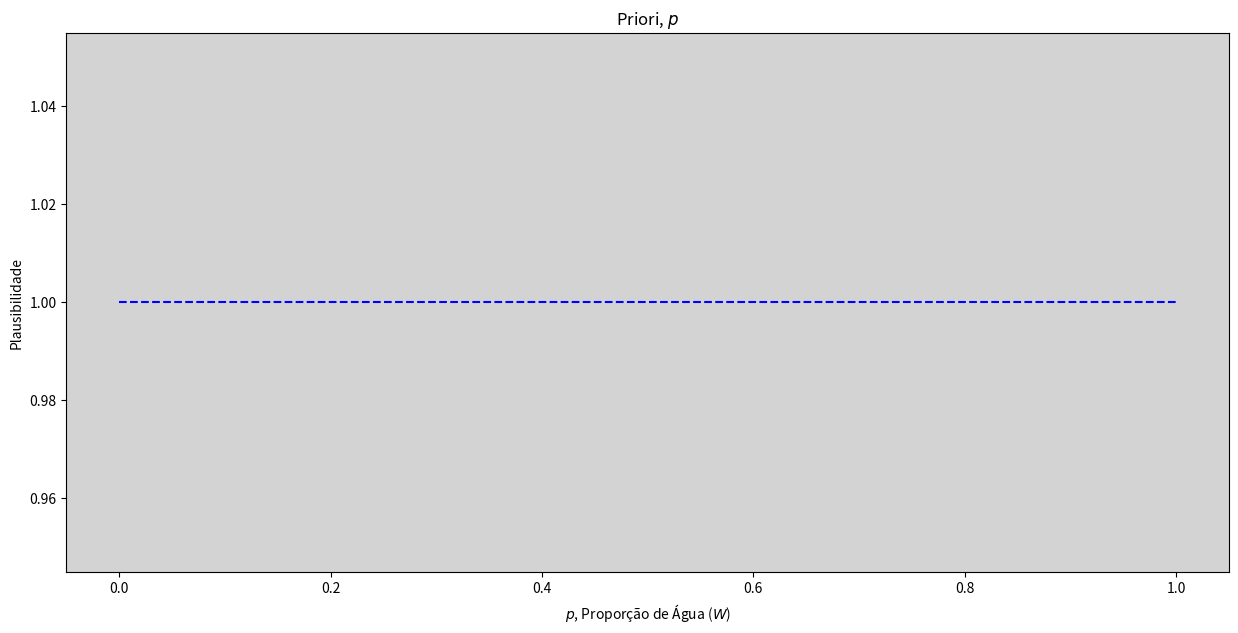
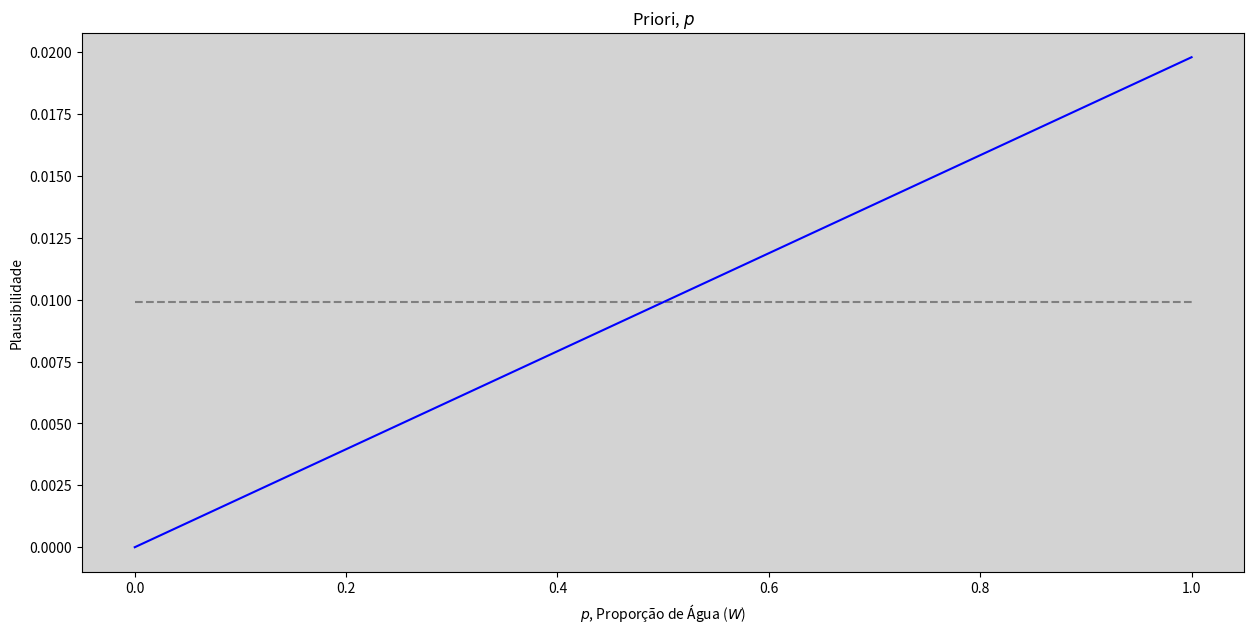
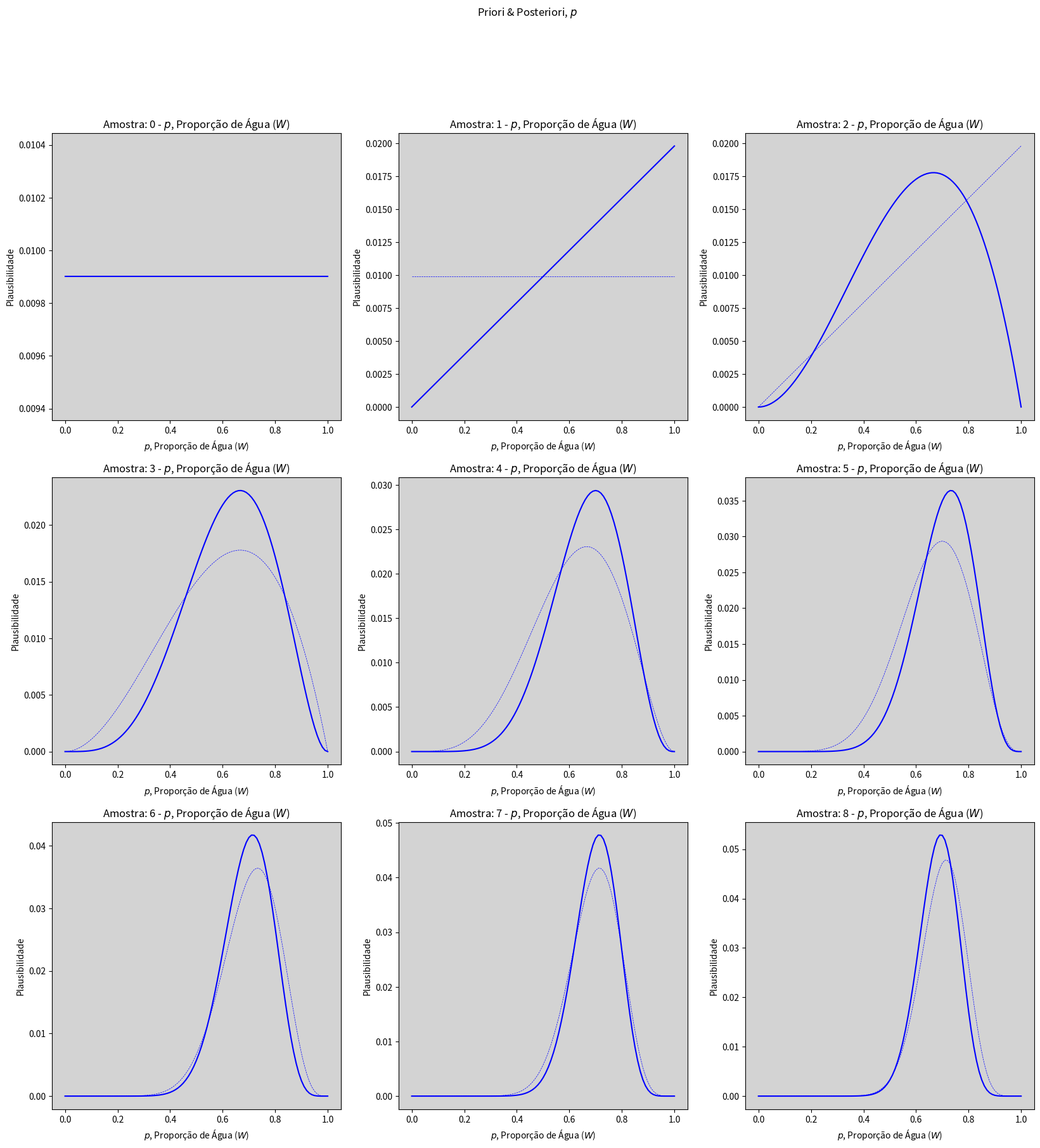
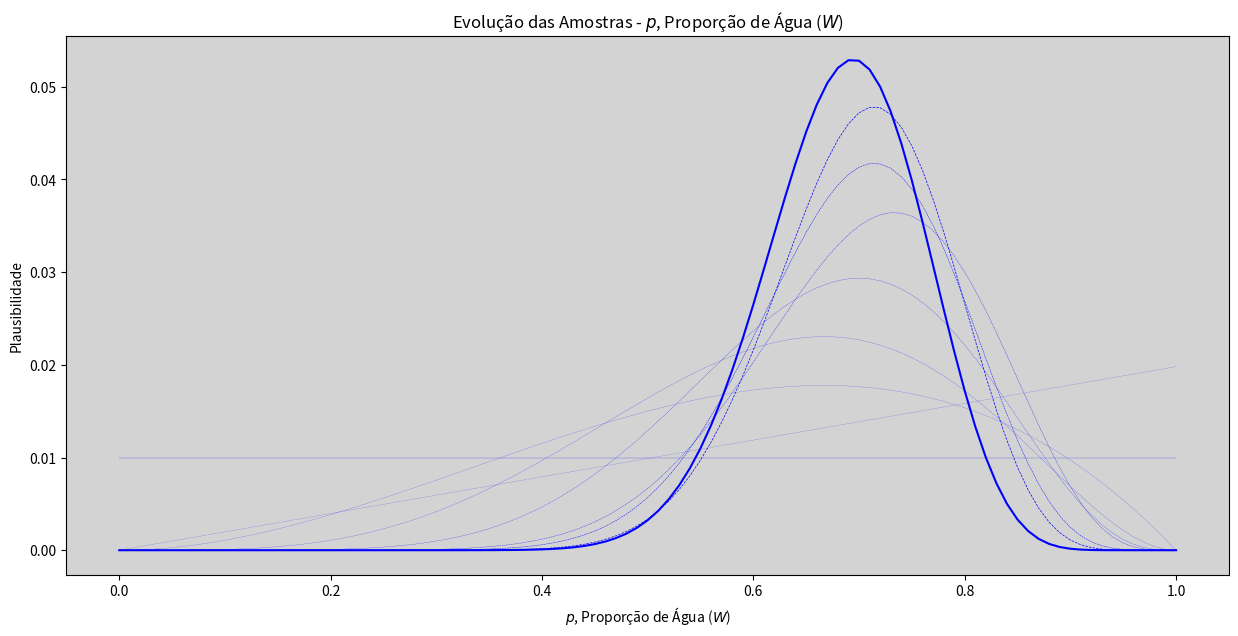
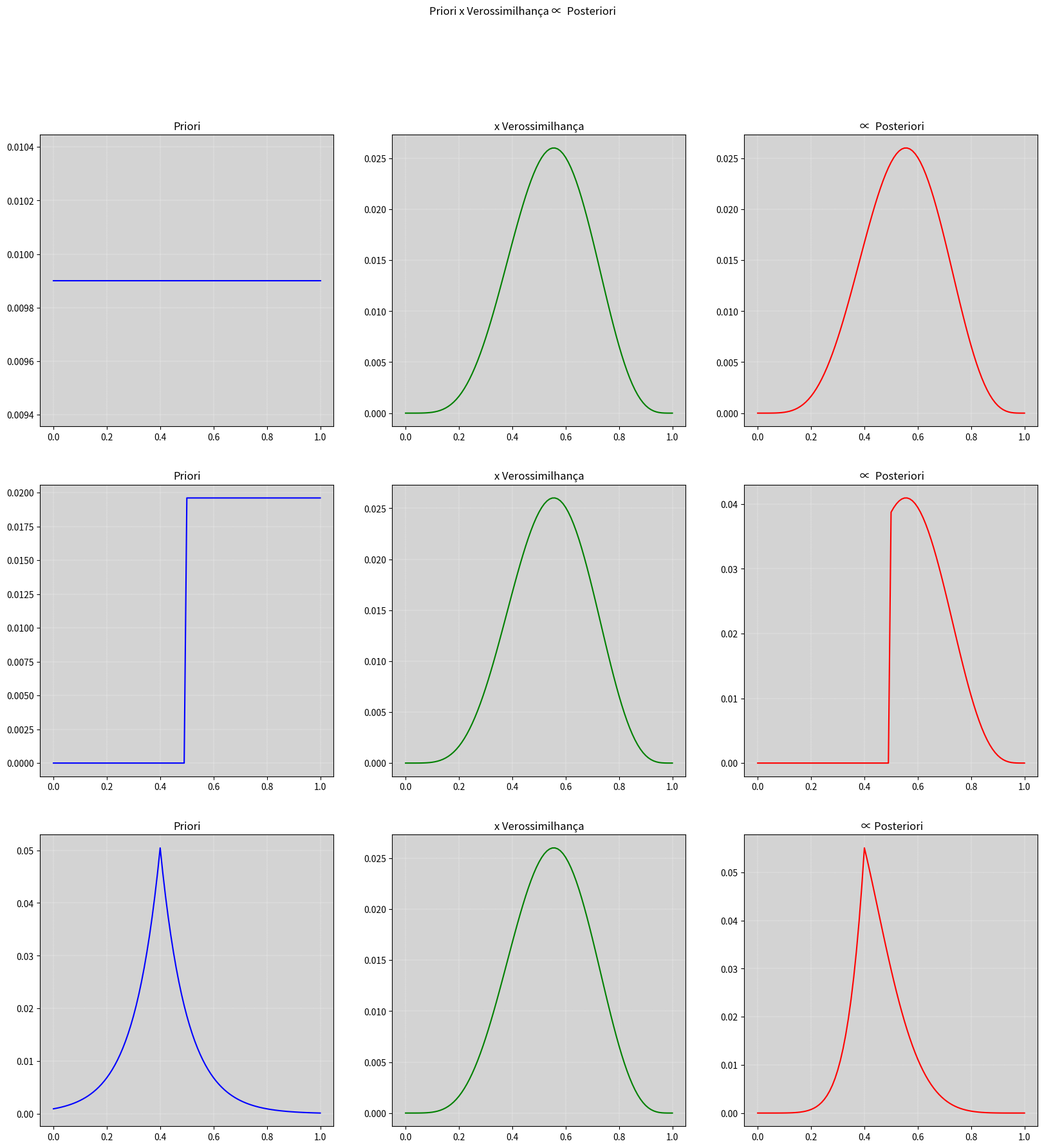
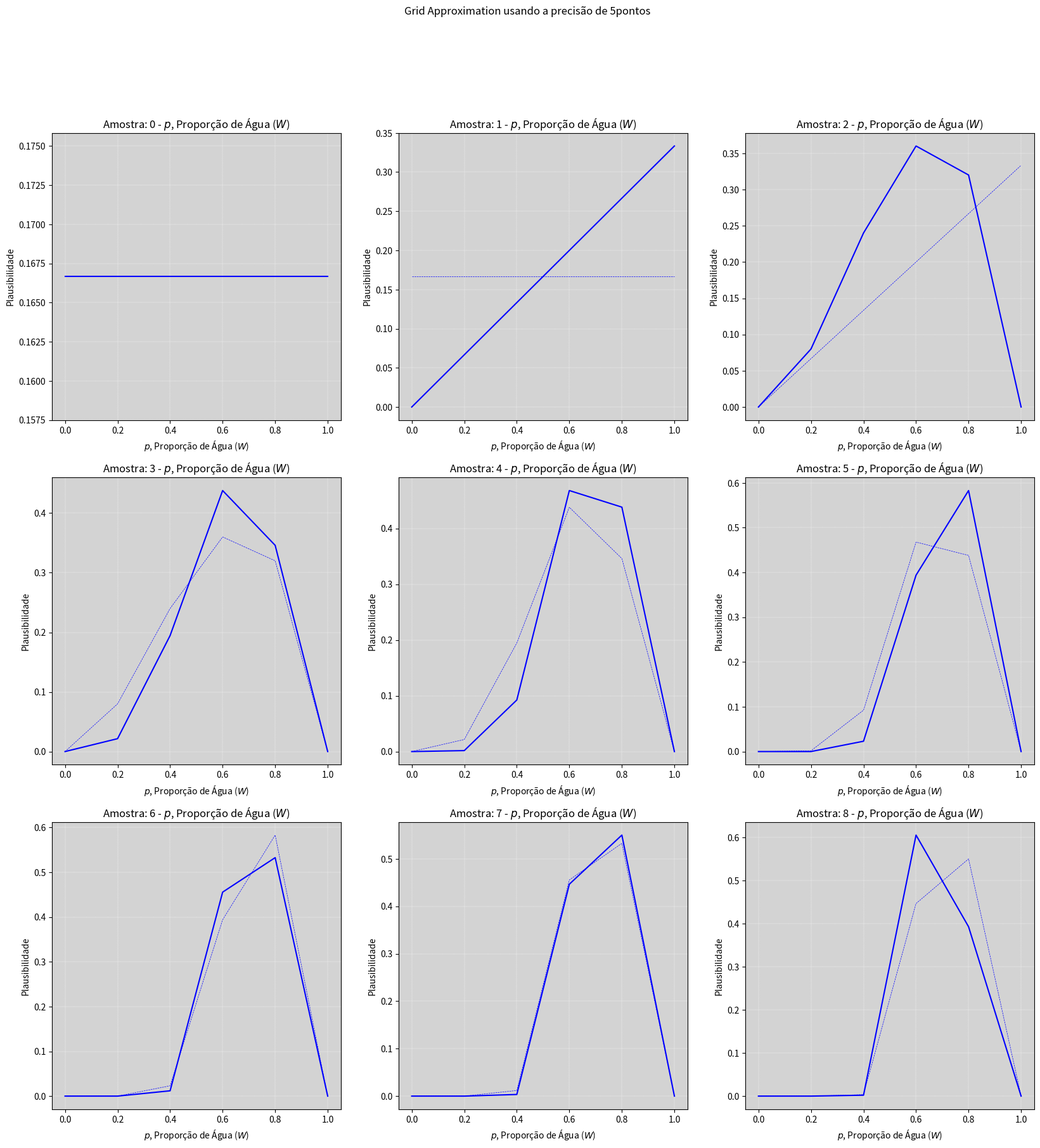
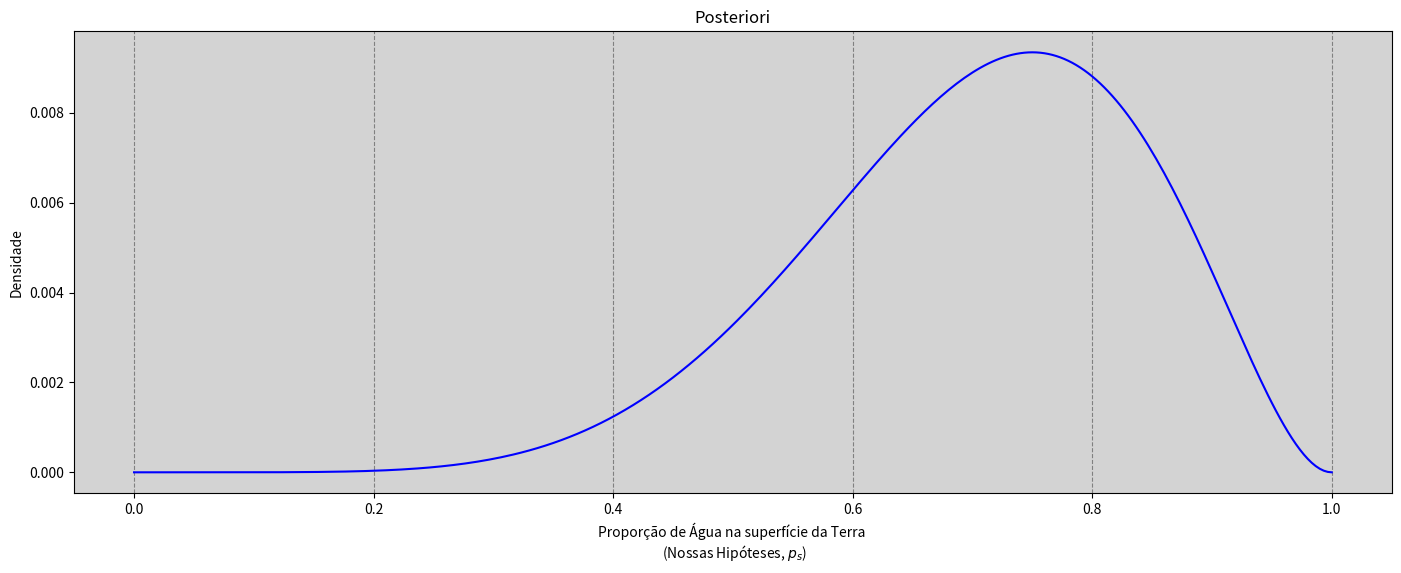
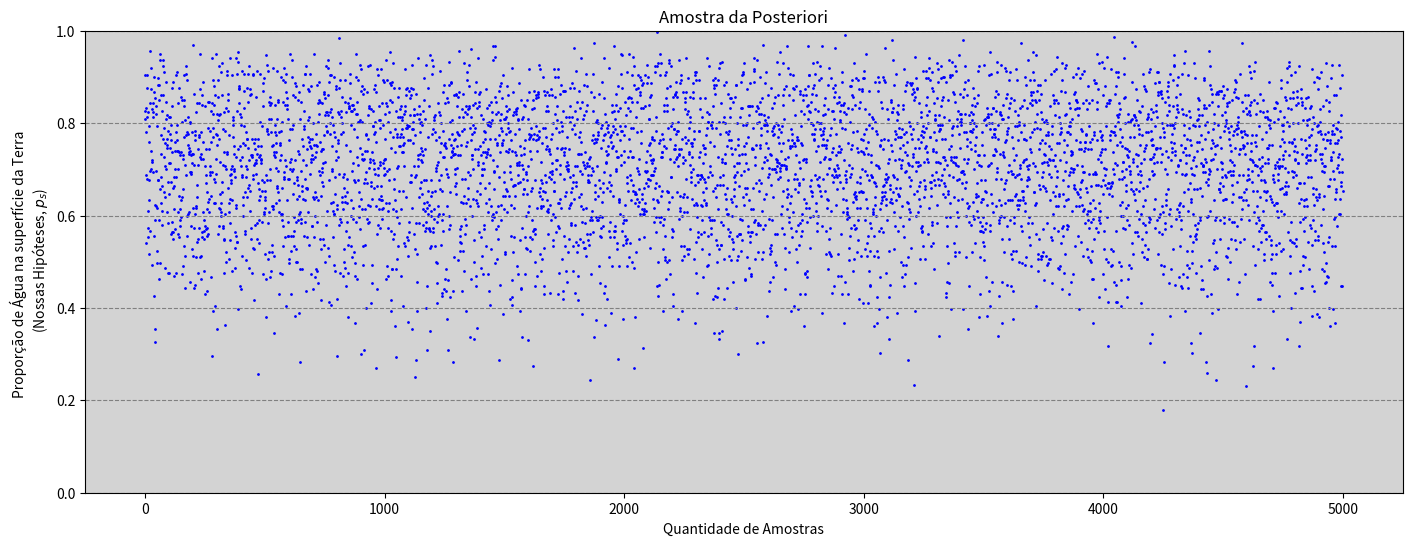
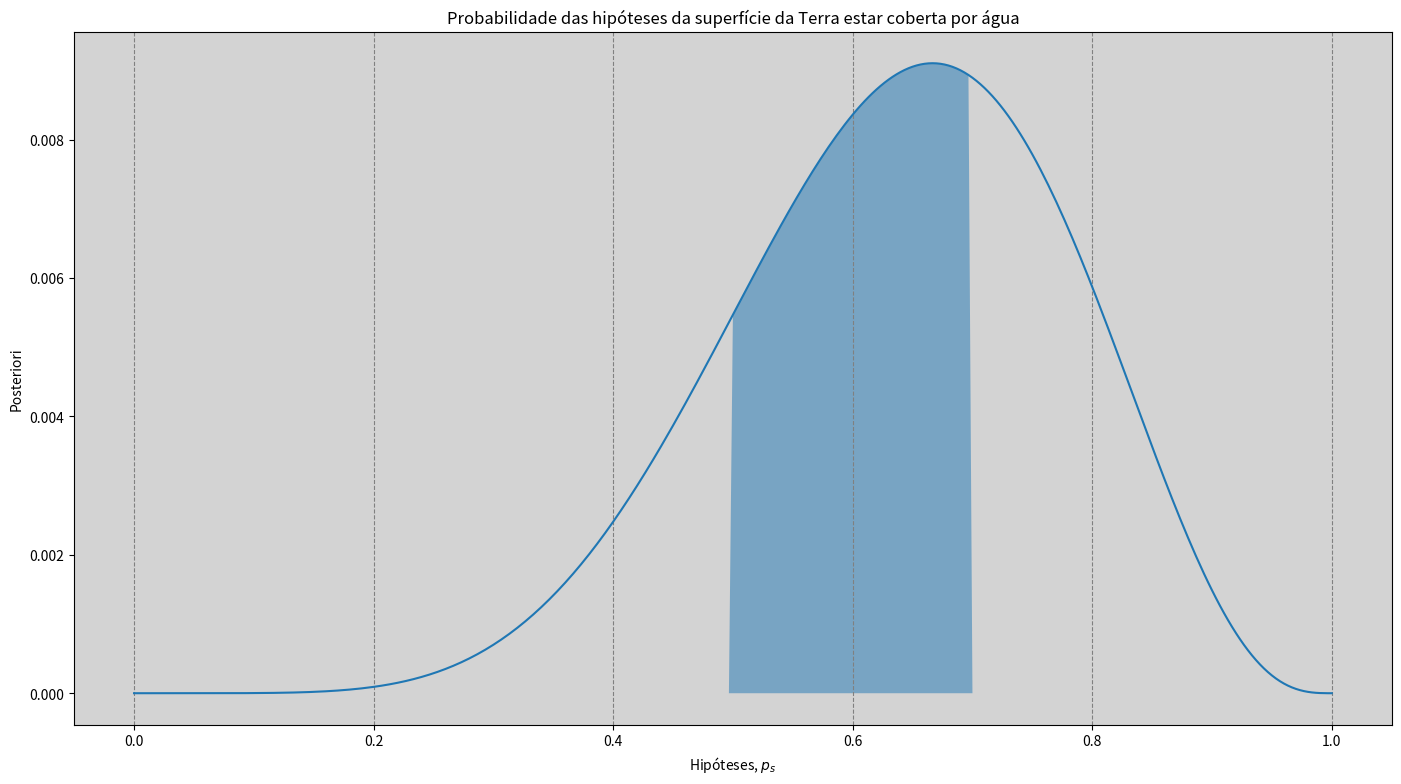
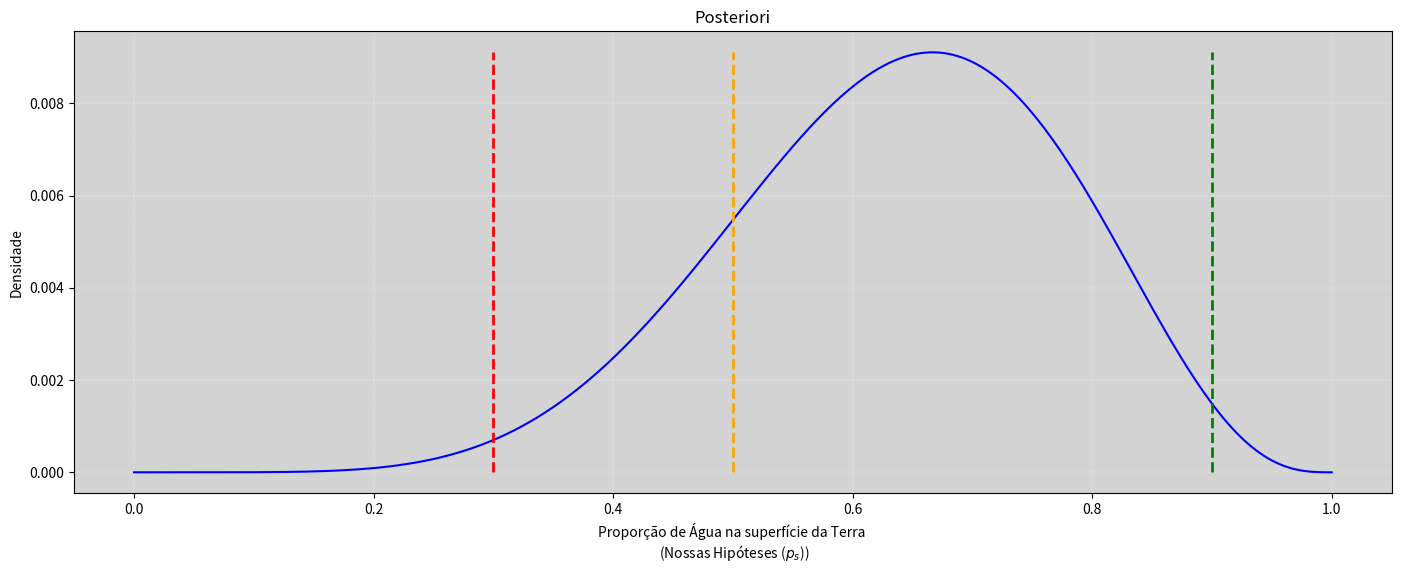
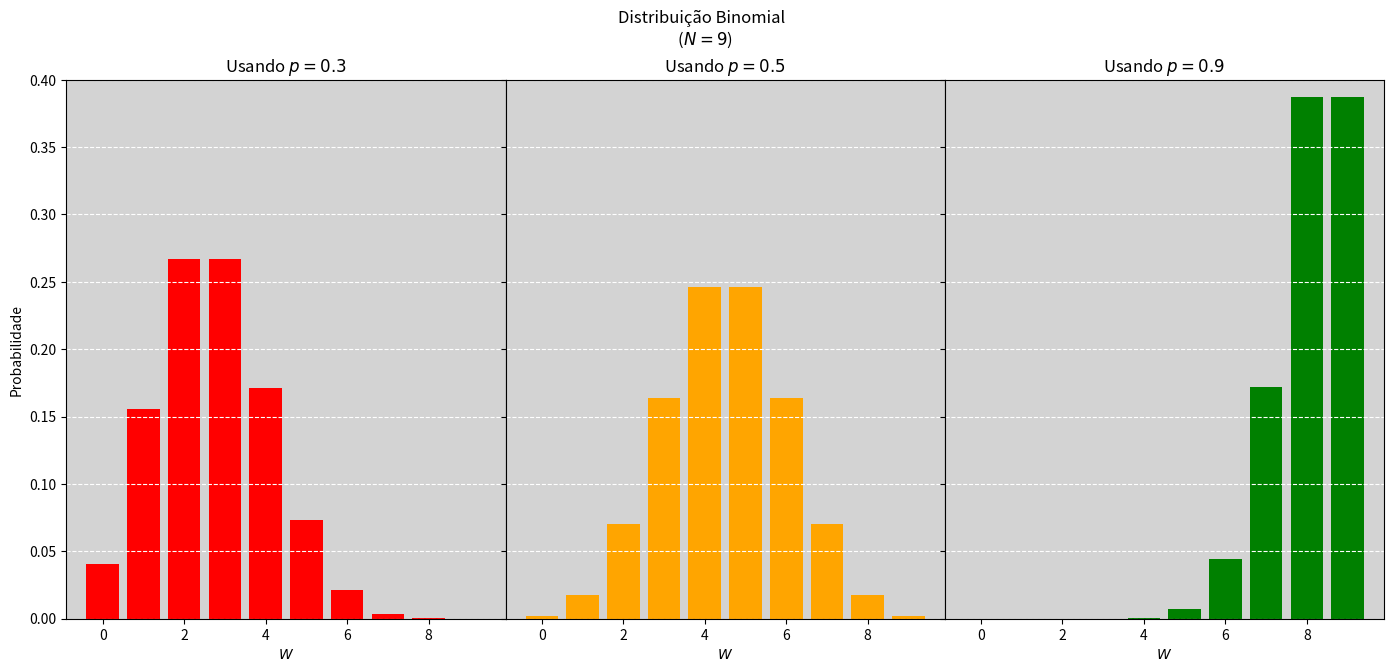
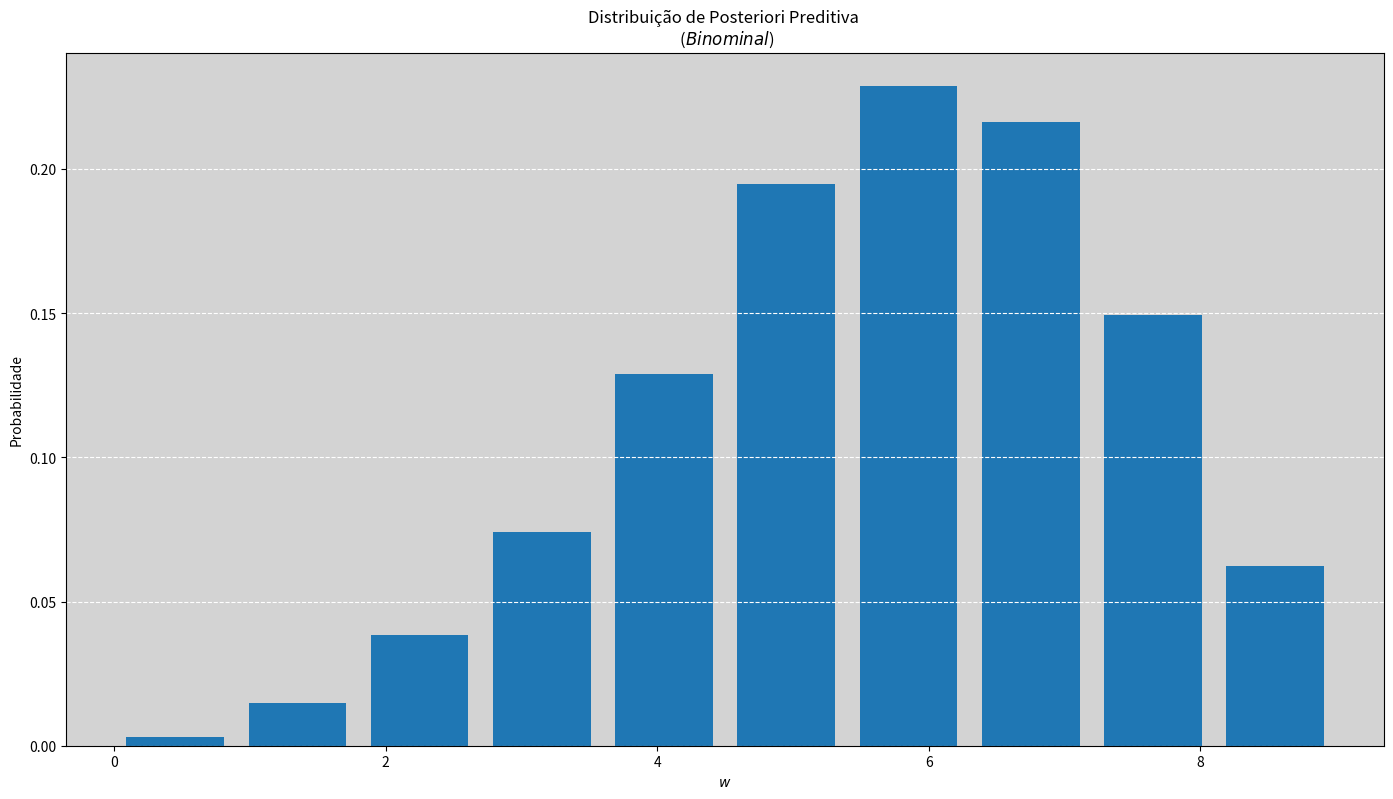

Source code (Python) for these figures, in order:
#!/usr/bin/env python
# coding: utf-8

# # 2 - Engenharia de Golems

# Para esse capítulo teremos dois objetivos:
#     
# `1. Construir a intuição de como a atualização funciona, ou seja, como os Golems aprendem com a experiência.`
#     
# `2. Dar uma intuição sobre como construir esses modelos.`

# Como iremos usar a probabilidade para fazer um típico modelo estatístico?
# 
# 1. **Design o modelo**: Usando uma base científica e procurando de onde os dados nascem.
# 
# 
# 2. **Condicionar aos dados**: Atualização dos modelos com os dados. Na atualização bayesiana temos apenas um modo de fazer isso, pois há apenas um tipo de estimador bayesiano.
# 
# 
# 3. **Avaliar como está o modelo**: Temos que ser críticos com os nosso modelo quando por causa da distinção entre o pequeno mundo de Colombo e o *Mundo Real*.

# Exemplo: Mostar como é feito o processo de criação dos dados. 
# 
# No curso foi lançado o Globo Terrestre para os alunos, e com a mão direita que cada aluno pegou o globo , deveria observar se o seu indicador estava sobre algum dos oceanos ($W$) ou sobre a terra ($L$)?

# Suponha que a partir dos lançamentos, nós obtemos a sequência:
# 
# $$ [W, L, W, W, W, L, W, L, W] $$
# 
# O que iremos fazer aqui é estimar `a proporção da superfície da Terra que contém água`.

# <img src="./images/earth.jpg" width=1000>

# ---

# *Para pensar: qual é o número de vezes que precisamos jogar o globo, para obter uma certa precisão da estimativa da proporção de água na superfície do planeta?*

# ---

# In[1]:


import numpy as np
import matplotlib.pyplot as plt
from scipy import stats


# In[2]:


# Alterando a cor de fundo, para ficar mais elegante.
plt.rcParams['axes.facecolor'] = 'lightgray' 


# In[3]:


# Design do Modelo

amostras = ['W', 'L', 'W', 'W', 'W', 'L', 'W', 'L']

amostras = [1 if amostra == 'W' else 0 for amostra in amostras]  # Transformando os dados em números.


# Quando o globo foi lançado, a probabilidade do dedo indicador "cair na água", em qualquer um dos lançamentos, deveria ser proporcional a proporção de água que tem a superfície do planeta. Isso é como jogar uma moeda para sortear cara ou coroa. O ambiente é deterministico, porém caótico para nós. Assim, pequenas diferenças nas condições iniciais, geram resultados essencialmentes aleatórios.
# 
# Para nós, na escala do ambiente em que vivemos, o ambiente é deterministico, mas é um sistema caótico e, portanto, aleatório, pois somos seres que não conseguimos compreender o sistema e por isso somos ignorantes. Por isso que o lançamento de moedas, para nós, é um bom sistema de aleatorização, pois não podemos medir a velocidade inicial e a posição do giro bem o suficiente para prever como vai cair, essa é a única razão! 

# Então dizemos que há um número aleatório que gerado, mas que a proporção dele deve ter uma probabilidade $p$ de ser água. 

# Onde $p$ é a proporção de água que contém na superfície da Terra. Por isso não importa a ordem dos lançamento, já que a probabilidade se mantém a mesma durante todo os processo.
# 
# Essa é uma suposição e precisamos demostrar isso e sermos críticos com relação a isso. Em capítulos futuros iremos demostrar como fazer um cálculo para inspecionar essa suposição.
# 
# Esse é um dos exemplos mais simples que podemos iniciar nossa apresentação de como construir um modelo bayesiano. 

# Em comparação com o exemplo anterior da bolsa que contém quarto bolinhas coloridas, agora, esse exemplo pode ser imaginado também como uma bolsa (ou seja, o *planeta* é uma bolsa) e que contém uma quantidade `infinitas bolinhas` (todo o par de *latitude* e *longitute* é representando como uma bolinha dentro da bolsa). E, assim como na bolsa, o planeta tem dois tipos de bolinhas coloridas: bolas $Azuis$ e bolas $Brancas$, ou melhor, `Água (W)` e `Terra (L)`, 

# ## Codicionando o modelo aos dados
# 
# - A atualizaçao bayesiana define o processo de aprendizagem ótima no *pequeno mundo*, convertendo assim a priori em posteriori.
# 
# - Dar ao Golem uma informação sobre o estado, antes dos dados: Aqui, uma crença inicial em cada possível valor de $p$ entre $0$ e $1$.
# 
# - Condicionar os dados para atualizarmos o estado da informação: Uma nova confiança em cada valor de $p$, condicionado nos dados.
# 
# Basicamente iremos atualizar a informação cortando todas as possibilidades que são impossíveis acontecer dado os dados e, depois, contar todas as outras possibilidades.

# Assim como no exemplo da bolsa com as bolinhas, temos que colocar nossas hipóteses para conseguir avaliar quais delas são as mais plausíveis.
# 
# Para entermos melhor, vamos pensar em alguns hipóteses que são mais razoáveis:
# 
# 
# $$\mbox{Hipótese 1 :   } p = 0.50$$
# 
# 
# $$\mbox{Hipótese 2 :   } p = 0.60$$
# 
# 
# $$\mbox{Hipótese 3 :   } p = 0.70$$
# 
# 
# $$\mbox{Hipótese 4 :   } p = 0.80$$
# 
# 
# $$\mbox{Hipótese 5 :   } p = 0.90$$
# 
# 
# 
# Podemos fazer as contagens na mão para todas as $5$ hipóteses propostas, assim como nós fizemos no exemplo das bolinhas na bolsa. Agora, pare um pouco, e realmente tire um tempo para refletir sobre o que estamos fazendo até agora. 
# 
# 
# 
# *Sério! Não vá adiante sem compreender qual é a semelhança entre os dois exemplos!*
# 

# Uma das perguntas que pode (e deveria ter surgido na sua mente) é:
# 
# - Por que foi escolhido essas cinco hipóteses?
# 
# - Poderiamos ter escolhido $p = 0.65$ ou $p = 0.67$ ou ainda $p = 0.6211$ ?
# 
# Sim, agora que você entendeu o exemplo com as $5$ hipóteses, podemos colocar outras hipóteses? 
# 
# 
# Quais outras podemos colocar?
# 
# $$Todas!$$
# 

# Iremos colocar *todas computacionamente*, todos os números que estão entre $0$ e $1$.
# 
# Segue abaixo um gráfico das nossas crenças iniciais, da proporção de água na superfície da terra, para cada uma das hipóteses.

# In[4]:


# A primeira hipóteses sobre a proporção de água sobre a superfície da Terra.
p_s = np.arange(0, 1 + 0.01, 0.01)  # 0.01 é um ajuste para o vetor de p_s = [0, 1] 

# Construindo uma Priori.
priori = stats.uniform.pdf(p_s, loc=0, scale=1)  # uniforme(0, 1)

# Plotando à priori, isto é, nossa crença inicial sobre a proporção de água na superfície da Terra.

plt.figure(figsize=(15, 7))
plt.plot(p_s, priori, ls='--', color='blue')  # Plot da priori

plt.title("Priori, $p$")
plt.xlabel('$p$, Proporção de Água ($W$)')
plt.ylabel('Plausibilidade')

plt.grid(ls='--', color="lightgray", axis="x")

plt.show()


# Antes de lancarmos o globo para obtermos nossas amostras, iremos inserir no modelo nossa informação *à priori* sobre cada uma das hipóteses ($p$) que discutimos anteriormente.
# 
# *À priori* iremos considerar que todos os valores são igualmentes plausíveis para todos os possíveis valores de $p$. Isto é, a linha tracejada no gráfico acima nos indica, todos os valores entre $0$ e $1$ tem a mesma plausibilidade de ocorrer.  
# 
# *Obs: Podemos imaginar que o nosso modelo servirá para qualquer um dos planetas no Universo, não apenas na Terra.*

# **Condições para esse Golem funcionar**
# 
# - A ordem dos dados é irrelevante, pois o Golem assume que a ordem é irrelevante.
# 
#     - Todos de uma só vez,
#     - Um por vez ou
#     - Em ordem embaralhada, nos darão a mesma posteriori como resultados.
#     
#     
# - Toda a posteriori será a priori para a próxima observação.
# 
# - Cada priori é a posteriori de alguma outra inferencia.
# 
# - O "*efeito*" do tamanho da amostra está automaticamente incorporado na posteriori. 
#     

# 
# ### Criticando o modelo

# Agora temos que sair do *pequeno mundo* e fazer as inferências no *mundo real*. Devemos, com isso, sermos críticos com as características do modelo e dos dados. O *pequeno mundo* não é igual ao mundo real, portanto haverá divergências e devemos estar ciente e atentos para entender e reavaliar o modelo e os dados. Como por exemplo:
# 
# 
# - Temos que observar como é feita a coleta dos dados e se pode existir algum viés nesse processo: como pessoas daltonicas ver cores diferentes no globo; se algum país tem a cor azul; 

# - Inferência bayesiana: Resposta lógica para a questão que estamos modelando:
# 
# 
#  - *O quão plausível é cada proporção de água, dado os dados?* 
#  
#  
# - O Golem deve ser supervisionado:
# 
# 
#     - Golem apresenta mal funcionamento?
# 
#     - As respostas do Golem fazem sentido para o estudo em questão?
# 
#     - A questão que está sendo feita faz sentido?
# 
#     - Checar se mudanças nas suposições do modelo alteram a sensibilidade do modelo? 

# ### Construindo o framework de causalidade

# <img src="./images/casuality_proportional_water.png" alt="causal structure" width=400 />
# 
# [Statistical Rethinking Course](https://youtu.be/XoVtOAN0htU?t=1332)

# Existe uma relação causal na estrutura na qual os dados são coletados, $W$ depende apenas de $N$ e de $p$. Mas o $N$, que siginifica a quantidade de amostras que coletamos, é independente tanto da proporção de água ($p$) quanto do número de amostras de água que foram coletadas.
# 
# Entretanto, temos que $N$ e $W$ são variáveis que observamos, e $p$ a variável não-observada e que será inferida através das outras duas variáveis obsevadas pelo modelo. 
# 
# Com a mesma estrutura podemos, e faremos mais adiante, a inferência sobre a quantidade de vezes que o globo foi lançado ($N$). Esse é chamado **modelo de captura-recaptura**, estudado em ecologia e em epidemiologia.
# 
#  
# 
# <img src="./images/mark_recapture.jpeg" alt="Recapture" width=800>
# 
# ----
# *Mais informações sobre acesse:*
# 
# * [Wikipedia - Captura-Recaptura](https://en.wikipedia.org/wiki/Mark_and_recapture)
# 
# * [Wikipedia - Tratamento Estatístico](https://en.wikipedia.org/wiki/Talk:Mark_and_recapture#Statistical_treatment)

# #### Definição de *W*:
# 
# - É o número relativos (proporcionais) de maneiras na quais podemos ver *W*, dado $N$ e $p$.
# 
# 
# - **Objetivo**: Uma função matemática que atribui um número relativo de maneiras pelas quais veremos o valor específico de *W*, sem que precisarmos de construir todas as infinitas contagens relativas manualmente.
# 
# 
# - **Resposta**: Distribuição de probabilidade.

# Para começar, vamos supor que coletamos 3 amostras:
# 
# $$[W, L, W]$$
# 
# Qual é o número relativo (ou seja, proporcional) de maneiras de vermos essa sequência de amostras, dado algum valor de $p$.
# 
# Não sabemos qual é o valor de $p$, iremos dar qualquer valor de $p$ que esteja entre $0$ e $1$.
# 
# Assim, temos uma chance $p$ de obter o primeiro valor igual a $W$ e $(1-p)$ de obter $L$.
# 
# Multiplicaremos todas as proporções, pois os dados são independentes, pela teoria temos que probabilidades independentes são multiplicadas pela regra do produto.
# 
# E por que multiplicamos? Multiplicamos pois é a maneira rápida de contar todas as possibilidades pela bifurcação que o dados podem fazer. Nada mais é um modo mais rápido de contar todas as possibilidades:
# 
# Por exemplo:
# 
# $$ 5 \times 3 = 5 + 5 + 5 $$
# 
# *TODO: Ver um exemplo melhor para entender como isso se aplica nas probabilidades*
# 
# 
# Assim, teremos: 
# 
# $$ [W, L, W] \rightarrow p \times (1-p) \times p$$
# 
# $$  = p^2 \times (1-p)^1 $$
# 
# Perceber também que nossa amostra poderá vir em duas outras sequências diferentes, e que não mudará o resultado.
# 
# $$ [W, W, L] \rightarrow p \times p \times (1-p) $$
# 
# $$ [L, W, W] \rightarrow (1 - p) \times p \times p $$
# 
# Com isso, precisamos também contar todas as ordens possíveis de colertmos uma amostra com *dois* $W$ e *uma* $L$.
# 
# Então, nesse caso particular, a contagem relativa de maneiras de se obter essa amostra é:
# 
# $$ 3 \times p^2 \times (1-p)^1 $$

# #### Distribuição de W (*Verossimilhanças*)
# 
# E nessa fórmula, se extrapolarmos a para uma sequência de qualquer comprimento ($N$), chegaremos a conhecida `Distribuição Binomial`.
# 
# $$ P\{W | N, p\} = \frac{N!}{W! (N-W)!}  p^W  (1 - p)^{(N - W)} $$
# 
# A contagem dos $W$ é *distribuída binomialmente*, e com probabilidade $p$ iremos sortear um $W$ de um total de $N$ amostras.

# In[5]:


# Python Code - 2.2

# pmf
# Probability Mass Function = Função de massa de probabilidade

stats.binom.pmf(6, n=9, p=0.5)  


# ### Probabilidade *Priori* $p$

# - É o que o nosso golem acredita antes de '*ver* ' os dados.
# 
# 
# - Nessa caso é igual a probabilidade a priori uniforme $0-1$.
# 
# 
# - $P\{W\}$ e $P\{p\}$ define nossa distribuição preditiva *à priori*.

# *Preditiva* está relacionada com a ação de afirmar antecipadamente o que poderá ocorrer num momento futuro. Deduzido ou entendido a partir de informações, dados ou ações anteriores à finalização.*

# In[6]:


# A primeira hipóteses sobre a proporção de água sobre a superfície da Terra.
p_s = np.arange(0, 1 + 0.01, 0.01)  # 0.01 é um ajuste para o vetor de p_s = [0, 1] 

# Construindo uma Priori.
priori = stats.uniform.pdf(p_s, loc=0, scale=1)  # uniforme(0, 1) 

# Amostra.
amostras = ['W', 'L', 'W', 'W', 'W', 'L', 'W', 'L']

# Transformando nossa amostra em valores numericos.
amostras_num = [1 if amostra == 'W' else 0 for amostra in amostras] 

# Calculando a verosimilhança para todas nossas hipóteses de proporções de água para a primeira amostra.
N = 1  # É a variável que determina o tamanho da amostra que estamos utilizando no momento.

verossimilhanca_1 = stats.binom.pmf(np.sum(amostras_num[0: N]),  # Qtd de '1' na amostra.
                                    N,  # N é o número de amostras que estamos retirando.
                                    p=p_s)  # É o vetor de probabilidades, nossas hipóteses.

# Calculando a posteriori.
posteriori = verossimilhanca_1 * priori

# Gerando o gráfico com a priori x primeira amostra
plt.figure(figsize=(15, 7))

plt.plot(p_s, priori / sum(priori), ls='--', color='gray')

plt.plot(p_s, posteriori / sum(posteriori), color='blue')

plt.title('Priori, $p$')
plt.xlabel('$p$, Proporção de Água ($W$)')
plt.ylabel('Plausibilidade')

plt.grid(ls='--', color="lightgray", axis="x")

plt.show()


# In[7]:


# Gerando todas as hipóteses sobre a proporção de água sobre a superfície da Terra.
precisao_grid = 100 # Precisão do Grid - Número de hipótese que estamos testando. Grid Aproximation

p_s = np.arange(0, 1 + 1/precisao_grid, 1/precisao_grid)  # 0.01 é um ajuste para o vetor de p_s = [0, 1] 

# Construindo uma Priori.
priori = stats.uniform.pdf(p_s, loc=0, scale=1)  # uniforme(0, 1) 

# Amostra.
amostras = ['W', 'L', 'W', 'W', 'W', 'L', 'W', 'L', 'W']

# Transformando nossa amostra em valores numericos.
amostras_num = [1 if amostra == 'W' else 0 for amostra in amostras] 


# (Configurações técnicas para a plotagem dos gráficos).
_lado = int(np.round(np.sqrt(len(amostras))))

fig, ax = plt.subplots(_lado, _lado, figsize=(20, 20))  # Constrói um grade quadrada para alocar os gráficos gerados. 

posicao = [[i, j] for i in range(_lado) for j in range(_lado)]  # Gera todas as posicões da grade.

# Gerando uma posteriori para cada uma das hipóteses.
for n in range(len(amostras)):
    
    # Calculando a verosimilhança para todas nossas hipóteses de proporções de água para a primeira amostra.
    N = n  # É a variável que determina o tamanho da amostra que estamos utilizando no momento.

    verossimilhanca = stats.binom.pmf(np.sum(amostras_num[0: N]),  # Qtd de '1' na amostra.
                                        N,  # N é o número de amostras que estamos retirando.
                                        p=p_s)  # É o vetor de probabilidades, nossas hipóteses.

    posteriori = verossimilhanca * priori  # Calculando a posteriori.
    
    ax[posicao[N][0], posicao[N][1]].plot(p_s, priori / sum(priori), 
                                          color='blue', ls='--', linewidth=0.5)  # Plot da Priori

    ax[posicao[N][0], posicao[N][1]].plot(p_s, posteriori / sum(posteriori), 
                                          color='blue')  # Plot da Posteriori

    ax[posicao[N][0], posicao[N][1]].grid(ls='--', color="lightgray", axis="x")  # Insere uma grade com linhas verticais.
    
    ax[posicao[N][0], posicao[N][1]].set_title('Amostra: ' + str(N) + ' - $p$, Proporção de Água ($W$)')
    ax[posicao[N][0], posicao[N][1]].set_xlabel('$p$, Proporção de Água ($W$)')
    ax[posicao[N][0], posicao[N][1]].set_ylabel('Plausibilidade')    
    
    priori = posteriori  # Posteriori se torna à priori para a análise seguinte.

    
fig.suptitle('Priori & Posteriori, $p$')
    
plt.show()


# In[8]:


# Gerando todas as hipóteses sobre a proporção de água sobre a superfície da Terra.
p_s = np.arange(0, 1 + 0.01, 0.01)  # 0.01 é um ajuste para o vetor de p_s = [0, 1] 

# Construindo uma Priori.
priori = stats.uniform.pdf(p_s, loc=0, scale=1)  # uniforme(0, 1) 

# Amostra.
amostras = ['W', 'L', 'W', 'W', 'W', 'L', 'W', 'L', 'W']

# Transformando nossa amostra em valores numericos.
amostras_num = [1 if amostra == 'W' else 0 for amostra in amostras] 


# (Configurações técnicas para a plotagem dos gráficos).
plt.figure(figsize=(15, 7))

# Gerando uma posteriori para cada uma das hipóteses.
for n in range(len(amostras)):
    
    # Calculando a verosimilhança para todas nossas hipóteses de proporções de água para a primeira amostra.
    N = n  # É a variável que determina o tamanho da amostra que estamos utilizando no momento.

    verossimilhanca = stats.binom.pmf(np.sum(amostras_num[0: N]),  # Qtd de '1' na amostra.
                                        N,  # N é o número de amostras que estamos retirando.
                                        p=p_s)  # É o vetor de probabilidades, nossas hipóteses.

    posteriori = verossimilhanca * priori  # Calculando a posteriori.
    
    plt.plot(p_s, priori / sum(priori), color='blue', ls='--', linewidth=1/(len(amostras) - n + 1))  # Plot da Priori

    priori = posteriori  # Posteriori se torna à priori para a análise seguinte.

plt.plot(p_s, posteriori / sum(posteriori), color='blue')  # Plot da Posteriori
 
plt.grid(ls='--', color="lightgray", axis="x")  # Insere uma grade com linhas verticais.

plt.title('Evolução das Amostras - $p$, Proporção de Água ($W$)')
plt.xlabel('$p$, Proporção de Água ($W$)')
plt.ylabel('Plausibilidade')   
    
fig.suptitle('Priori & Posteriori, $p$')
    
plt.show()


# ### Para melhorar a comunicação, vamos utilizar a seguinte notação:
# 
# - Dizemos que a variável W é distribuída binomialmente:
# 
# $$W \sim binomial(N, p)$$
# 
# 
# - Dizemos que a variável p é distribuída uniformemente:
# 
# $$p \sim uniform(0, 1)$$

# ### Probabilidade a posteriori
# 
# - A estimativa bayesiana é sempre uma distribuição sobre os parâmetros, $P\{ parametros | dados\}$:
# 
# $$ P\{p | W, N \} $$
# 
# 
# O cálculo via o teorema de bayes:
# 
# 
# $$ P\{ p | W, N \} = \frac{ P\{W | N, p\} \times P\{ p \} } {\sum P\{W | N, p \} P\{p\}, \forall p }  $$
# 
# onde ($\forall p$) significa *para todo os $p$'s*.
# 
# $$ \mbox{Posteriori} = \frac{\mbox{Probabilidade das variáveis observadas } \times \mbox{Priori}} {\mbox{Constante de Normalização}}  $$
# 

# ### Posteriori, Priori e Verossimilhança
# 
# Observamos no gráfico abaixo qual o comportamento da posteriori quando escolhemos diferentes prioris para $p$. 

# In[9]:


# Gerando todas as hipóteses sobre a proporção de água sobre a superfície da Terra.
p_s = np.arange(0, 1 + 0.01, 0.01)  # 0.01 é um ajuste para o vetor de p_s = [0, 1] 

# Amostra.
amostras = ['W', 'L', 'W', 'W', 'W', 'L', 'W', 'L', 'W']

# Verossimilhanças de todas as amostras.
verossimilhanca = stats.binom.pmf(np.sum(amostras_num[0: N]),  # Qtd de '1' na amostra.
                                  len(amostras),  # N é o número de amostras que estamos retirando.
                                  p=p_s)  # É o vetor de probabilidades, nossas hipóteses.

fig, ax = plt.subplots(3, 3, figsize=(20, 20))
    
    
# ======== Priori 1 ============
# Definindo uma Priori.
priori = stats.uniform.pdf(p_s, loc=0, scale=1)  # uniforme(0, 1) 

ax[0, 0].plot(p_s, priori / sum(priori), color='blue')  # Plot da Priori
ax[0, 1].plot(p_s, verossimilhanca / sum(verossimilhanca), color='green')  # Plot da Verossimilhanca.

posteriori = verossimilhanca * priori # Calculando a posteriori
ax[0, 2].plot(p_s, posteriori / sum(posteriori), color='red')  # Plot da Posteriori

ax[0, 0].grid(ls='--', color="lightgray", axis="x")  # Insere uma grade com linhas verticais.
ax[0, 1].grid(ls='--', color="lightgray", axis="x")  # Insere uma grade com linhas verticais.
ax[0, 2].grid(ls='--', color="lightgray", axis="x")  # Insere uma grade com linhas verticais.

ax[0,0].set_title('Priori')
ax[0,1].set_title('x Verossimilhança')
ax[0,2].set_title(' ∝  Posteriori') 

ax[0,0].grid(color='white', linewidth='0.3', ls='--')
ax[0,1].grid(color='white', linewidth='0.3', ls='--')
ax[0,2].grid(color='white', linewidth='0.3', ls='--')


# ======== Priori 2 ============
# Definindo uma Priori.
priori = stats.uniform.pdf(p_s, loc=0.5, scale=1)  # uniforme(0.5, 1) 

ax[1, 0].plot(p_s, priori / sum(priori), color='blue')  # Plot da Priori
ax[1, 1].plot(p_s, verossimilhanca / sum(verossimilhanca), color='green')  # Plot da Verossimilhanca.

posteriori = verossimilhanca * priori # Calculando a posteriori
ax[1, 2].plot(p_s, posteriori / sum(posteriori), color='red')  # Plot da Posteriori

ax[1, 0].grid(ls='--', color="lightgray", axis="x")  # Insere uma grade com linhas verticais.
ax[1, 1].grid(ls='--', color="lightgray", axis="x")  # Insere uma grade com linhas verticais.
ax[1, 2].grid(ls='--', color="lightgray", axis="x")  # Insere uma grade com linhas verticais.

ax[1,0].set_title('Priori')
ax[1,1].set_title('x Verossimilhança')
ax[1,2].set_title(' ∝  Posteriori') 

ax[1,0].grid(color='white', linewidth='0.3', ls='--')
ax[1,1].grid(color='white', linewidth='0.3', ls='--')
ax[1,2].grid(color='white', linewidth='0.3', ls='--')


# ======== Priori 3 ============
# Definindo uma Priori.
priori = stats.laplace.pdf(p_s, loc=0.4, scale=0.1)  # Laplace(0.4, 0.1) 
ax[2, 0].plot(p_s, priori / sum(priori), color='blue')  # Plot da Priori
ax[2, 1].plot(p_s, verossimilhanca / sum(verossimilhanca), color='green')  # Plot da Verossimilhanca.

posteriori = verossimilhanca * priori # Calculando a posteriori
ax[2, 2].plot(p_s, posteriori / sum(posteriori), color='red')  # Plot da Posteriori

ax[2, 0].grid(ls='--', color="lightgray", axis="x")  # Insere uma grade com linhas verticais.
ax[2, 1].grid(ls='--', color="lightgray", axis="x")  # Insere uma grade com linhas verticais.
ax[2, 2].grid(ls='--', color="lightgray", axis="x")  # Insere uma grade com linhas verticais.

ax[2,0].set_title('Priori')
ax[2,1].set_title('x Verossimilhança')
ax[2,2].set_title(' ∝ Posteriori')    

ax[2,0].grid(color='white', linewidth='0.3', ls='--')
ax[2,1].grid(color='white', linewidth='0.3', ls='--')
ax[2,2].grid(color='white', linewidth='0.3', ls='--')
    
fig.suptitle('Priori x Verossimilhança ∝  Posteriori')
    
plt.show()


# ### Cálculo da Posteriori

# Não temos escolha a não ser calcular a posteriori, porém podemos calcular de algumas formar diferentes:
# 
# - Abordagem Analítica (Geralmente impossível)
# 
# 
# - Via grade de aproximação (Intenso computacionalmente)
# 
# 
# - Aproximação Quadrática - Também conhecida com *Aproximação de Laplace* (É limitada)
# 
# 
# 
# - Monte Carlo via Markov Chain MCMC (Intenso Computacionamente)
# 

# #### Via Grade de Aproximação (*Grid Approximation*)
# 
# - A probabilidade á posteriori é o produto normalizado das:
# 
#     - probabilidade dos dados
#     
#     - probabilidade á priori
#     
#     
# - A grade usa um número finito de pontos ao invés usar o espaço contínuo.
# 
# 
# - Essa abordagem é muito custosa quando temos multiplos parâmetros.
# 

# In[10]:


# Conforme o exemplo anterior, usamos o grid approximation para estimar a nossa posteriori, 
#   abaixo, temos a precisão do grid.
#
# Para precisão mais baixa, o gráfico tende a ficar mais 'pixelizado', e se torna mais 'contínuo' quando 
#  aumentamos a precisão, visualmente, precisões acima de 100 não gera gráficos melhores. 

# ========================================
#      Teste a diferença entre eles:       
# ========================================
# precisao_grid = 3                       
precisao_grid = 5                       
# precisao_grid = 10                        
# precisao_grid = 15 
# precisao_grid = 20 
# precisao_grid = 50 
# precisao_grid = 100 
# ========================================

# Gerando todas as hipóteses sobre a proporção de água sobre a superfície da Terra.
p_s = np.arange(0, 1 + 1/precisao_grid, 1/precisao_grid)  # precisao_grid é um ajuste para o vetor de p_s = [0, 1] 

# Construindo uma Priori.
priori = stats.uniform.pdf(p_s, loc=0, scale=1)  # uniforme(0, 1) 

# Amostra.
amostras = ['W', 'L', 'W', 'W', 'W', 'L', 'W', 'L', 'W']

# Transformando nossa amostra em valores numericos.
amostras_num = [1 if amostra == 'W' else 0 for amostra in amostras] 


# (Configurações técnicas para a plotagem dos gráficos).
_lado = int(np.round(np.sqrt(len(amostras))))

fig, ax = plt.subplots(_lado, _lado, figsize=(20, 20))  # Constrói um grade quadrada para alocar os gráficos gerados. 

posicao = [[i, j] for i in range(_lado) for j in range(_lado)]  # Gera todas as posicões da grade.

# Gerando uma posteriori para cada uma das hipóteses.
for n in range(len(amostras)):
    
    # Calculando a verosimilhança para todas nossas hipóteses de proporções de água para a primeira amostra.
    N = n  # É a variável que determina o tamanho da amostra que estamos utilizando no momento.

    verossimilhanca = stats.binom.pmf(np.sum(amostras_num[0: N]),  # Qtd de '1' na amostra.
                                        N,  # N é o número de amostras que estamos retirando.
                                        p=p_s)  # É o vetor de probabilidades, nossas hipóteses.

    posteriori = verossimilhanca * priori  # Calculando a posteriori.
    
    ax[posicao[N][0], posicao[N][1]].plot(p_s, priori / sum(priori), 
                                          color='blue', ls='--', linewidth=0.5)  # Plot da Priori

    ax[posicao[N][0], posicao[N][1]].plot(p_s, posteriori / sum(posteriori), 
                                          color='blue')  # Plot da Posteriori

    ax[posicao[N][0], posicao[N][1]].grid(ls='--', color="lightgray", axis="x")  # Insere uma grade com linhas verticais.
    
    ax[posicao[N][0], posicao[N][1]].set_title('Amostra: ' + str(N) + ' - $p$, Proporção de Água ($W$)')
    ax[posicao[N][0], posicao[N][1]].set_xlabel('$p$, Proporção de Água ($W$)')
    ax[posicao[N][0], posicao[N][1]].set_ylabel('Plausibilidade')    
    ax[posicao[N][0], posicao[N][1]].grid(color='white', linewidth='0.3', ls='--')
    priori = posteriori  # Posteriori se torna à priori para a análise seguinte.

    
    
fig.suptitle('Grid Approximation usando a precisão de ' + str(precisao_grid) + 'pontos')
    
plt.show()


# ### Amostras a partir da Posteriori
# 
# - Calcule ou aproxime a posteriori
# 
# 
# - Faça uma amostragem com reposição da posteriori
# 
# 
# - Calcular coisas com essa amostra

# In[11]:


precisao_grid = 300  # Para melhorar o efeito do scatter plot

# Gerando todas as hipóteses sobre a proporção de água sobre a superfície da Terra.
p_s = np.arange(0, 1 + 1/precisao_grid, 1/precisao_grid)  # precisao_grid é um ajuste para o vetor de p_s = [0, 1] 

# Construindo uma Priori.
priori = stats.uniform.pdf(p_s, loc=0, scale=1)  # uniforme(0, 1) 

# Amostra.
amostras = ['W', 'L', 'W', 'W', 'W', 'L', 'W', 'L', 'W']

# Transformando nossa amostra em valores numericos.
amostras_num = [1 if amostra == 'W' else 0 for amostra in amostras] 

verossimilhanca = stats.binom.pmf(np.sum(amostras_num), N, p=p_s) 
posteriori = verossimilhanca * priori  # Calculando a posteriori.
posteriori = posteriori / sum(posteriori)  # Normalizando a posteriori

# Posteriori
plt.figure(figsize=(17, 6))
posteriori = posteriori / sum(posteriori)
plt.plot(p_s, posteriori, color='blue')  # Plot da Posteriori
plt.grid(axis='x', ls='--', color='gray')
plt.title('Posteriori')
plt.xlabel('Proporção de Água na superfície da Terra \n (Nossas Hipóteses, $p_s$)')
plt.ylabel('Densidade')
plt.show()

# Amostragem da posteriori
plt.figure(figsize=(17, 6)) 
amostra_posteriori = np.random.choice(p_s, size=5000, replace=True, p=posteriori)
plt.scatter(range(len(amostra_posteriori)), amostra_posteriori, color='blue', s=1)  # Plot da Amostra Posteriori
plt.grid(axis='y', ls='--', color='gray')
plt.ylim(0, 1)
plt.title('Amostra da Posteriori')
plt.xlabel('Quantidade de Amostras')
plt.ylabel('Proporção de Água na superfície da Terra \n (Nossas Hipóteses, $p_s$)')
plt.show()


# #### Calculando coisas com a nossa amostra da Posteriori 

# Resumindo as tarefas:
# 
# - Quanto da probabilidade a posteriori abaixo, acima ou entre valores específicos do parâmetro?
# 
# 
# - Qual o valor do parâmetro que contém 50%, 80% ou 95% da probabilidade posteriori? *Intervalos de "Confiança"*
# 
# 
# - Qual o parâmetro valor do parâmetro **maximizam** a probabilidade à posteriori? **Minimiza** a perda à posteriori? *Estimativa do pontos*
# 
# 
# Nós que decidimos qual usar!

# Existem, em estatística, basicamente dois tipos de intervalos: `Intervalo de Percentil` e `HPDI` (*Highest posterior density intervals* - O maior intervalo da densidade posteriori) 

# **Intervalos de Percentil**: Áreas são em cada região (*bons para serem usados em distribuições simétricas*)
# 
# **HPDI**:O intervalo mais estreito possível que contém a massa de probabilidade.
# 
# ---
# 
# O que precisamos saber é que o um intervalo é apenas um resumo, eles comprimem a informação, mas o que geralmente importa é o formato da posteriori, não há nada nos limites que geram o intervalos que tenha *propriedades mágicas*.  

# In[12]:


precisao_grid = 300  # Para melhorar o efeito do scatter plot

# Gerando todas as hipóteses sobre a proporção de água sobre a superfície da Terra.
p_s = np.arange(0, 1 + 1/precisao_grid, 1/precisao_grid)  # precisao_grid é um ajuste para o vetor de p_s = [0, 1] 

# Construindo uma Priori.
priori = stats.uniform.pdf(p_s, loc=0, scale=1)  # uniforme(0, 1) 

# Amostra.
amostras = ['W', 'L', 'W', 'W', 'W', 'L', 'W', 'L', 'W']

# Transformando nossa amostra em valores numericos.
amostras_num = [1 if amostra == 'W' else 0 for amostra in amostras]

N = len(amostras)  # É a variável que determina o tamanho da amostra que estamos utilizando no momento.
verossimilhanca = stats.binom.pmf(np.sum(amostras_num), N, p=p_s) 
posteriori = verossimilhanca * priori  # Calculando a posteriori.
posteriori = posteriori / sum(posteriori)  # Normalizando a posteriori


# In[13]:


# Função que retorna a quantidade de pontos proporcional dentre um range
def probability_posteriori(hipoteses, posteriori, param_sup, param_inf=False, qtd_amostra=1000, plot=True):
    
    # Calculando o tamanho da amostra da posteriori
    amostra = np.random.choice(p_s, size=qtd_amostra, replace=True, p=posteriori)
    
    # Quantidade de pontos da amostra da posteriori que são maiores do que o parâmetro_1 
    prob = amostra <= param_sup
    
    # Se o parâmetro inferiori foi passado.
    if param_inf and param_inf < param_sup:
        prob_param_inf = amostra >= param_inf
        prob = prob * prob_param_inf  # Juntando ambas contagens do param_1 e do param_2
        
    # Configurações do plot
    if plot:
        hipoteses_filtrado_superior = hipoteses <= param_sup  # Todas as hipóteses que são menores que param_sup
        
        # Se o parâmetro inferiori foi passado.
        if param_inf:
            hipoteses_filtrado_inferior = hipoteses >= param_inf
            posteriori_filtrada = posteriori * hipoteses_filtrado_superior * hipoteses_filtrado_inferior
            texto = ('Probabilidade da proporção de água (p) na superfície da Terra estar entre ' + str(param_inf) + ' e ' + str(param_sup) + ' é igual à ' + str(round(np.sum(prob) / len(amostra) * 100)) + '%, dado a amostra.')
        else:
            posteriori_filtrada = posteriori * hipoteses_filtrado_superior
            texto = ('Probabilidade da proporção de água (p) na superfície da Terra estar entre 0 e ' + str(param_sup) + ' é igual à ' + str(round(np.sum(prob) / len(amostra) * 100)) + '%, dado a amostra.')
             
        plt.figure(figsize=(17, 9))
        plt.plot(hipoteses, posteriori)  # Plot posteriori
        plt.fill_between(hipoteses, 0, posteriori_filtrada, alpha=0.5)
        
        plt.title('Probabilidade das hipóteses da superfície da Terra estar coberta por água')
        plt.xlabel('Hipóteses, $p_s$')
        plt.ylabel('Posteriori')
        plt.grid(axis='x', ls='--', color='gray')

        plt.show()
        
        print(texto)
        
    else:
        
        return np.sum(prob) / len(amostra)


# In[14]:


# Probabilidade da proporção da superfície de Terra estar entre parâmtros abaixo:

# =======================================================
#         Configure os p_s superiores e inferiores
#        -------------------------------------------
parametro_p_inferior = 0.5  # [0, 1] or False
parametro_p_superior = 0.7  # [0, 1]
# =======================================================

# Chamando a função probability_posteriori com plot=True
probability_posteriori(p_s, posteriori, param_inf=parametro_p_inferior, param_sup=parametro_p_superior)


# Nós normalmente não usamos estimativas pontuais para tomar decisões.
# 
# - A posteriori inteira contém toda a informação
# 
# 
# - O melhor ponto depende da proposta.
# 
# 
# - A `média` quase sempre é mais sensível do que a `moda`.
# 

# #### Falando um pouco sobre intervalos

# - **Intervalo de Confiança**:
#     - Esse é um termo não bayesiano que nem sempre significa o que diz.
#     
#     
# - **Intervalo de credibilidade**:
#     - Não devemos acreditar nos na *credibilidade* a menos que acreditemos nos dados e no modelo.

# #### Checagem da predição do modelo

# - A probabilidade posteriori nunca é suficiente.
# 
# 
# - Até os melhores modelos podem fazer predições terríveis.
# 
# 
# - Nós também devemos sempre checar as suposições do modelo.
# 
# 
# - **Checagem preditiva**: Podemos usar amostras da posteriori para analisar as observações da simuladas.

# #### Vamos entender como fazer simulações a partir da posteriori

# In[15]:


precisao_grid = 300  # Para melhorar o efeito do scatter plot

# Gerando todas as hipóteses sobre a proporção de água sobre a superfície da Terra.
p_s = np.arange(0, 1 + 1/precisao_grid, 1/precisao_grid)  # precisao_grid é um ajuste para o vetor de p_s = [0, 1] 

# Construindo uma Priori.
priori = stats.uniform.pdf(p_s, loc=0, scale=1)  # uniforme(0, 1) 

# Amostra.
amostras = ['W', 'L', 'W', 'W', 'W', 'L', 'W', 'L', 'W']

# Transformando nossa amostra em valores numericos.
amostras_num = [1 if amostra == 'W' else 0 for amostra in amostras]

N = len(amostras)  # É a variável que determina o tamanho da amostra que estamos utilizando no momento.
verossimilhanca = stats.binom.pmf(np.sum(amostras_num), N, p=p_s) 
posteriori = verossimilhanca * priori  # Calculando a posteriori.
posteriori = posteriori / sum(posteriori)  # Normalizando a posteriori

# Posteriori
plt.figure(figsize=(17, 6))
posteriori = posteriori / sum(posteriori)
plt.plot(p_s, posteriori, color='blue')  # Plot da Posteriori
plt.grid(color='white', linewidth='0.2', ls='--')

max_posteriori = max(posteriori) / 1  # Proposta de um tamanho da barra horizontal

# Plotando 3 pontos verticais
plt.vlines(0.3, 0, max_posteriori, color='red', ls='--', lw=2)  # Ponto 1
plt.vlines(0.5, 0, max_posteriori, color='orange', ls='--', lw=2)  # Ponto 2
plt.vlines(0.9, 0, max_posteriori, color='green', ls='--', lw=2)  # Ponto 3

plt.title('Posteriori')
plt.xlabel('Proporção de Água na superfície da Terra \n (Nossas Hipóteses ($p_s$))')
plt.ylabel('Densidade')
plt.show()


# Nossas três "estimativas pontuais" de $p$ serão colocadas na distribuição binomial e iremos obter a forma da distribuição desse parâmetro, com $N=9$ elementos sorteados.  

# In[16]:


fig, (ax1, ax2, ax3) = plt.subplots(1, 3, figsize=(17, 7))

ax1.bar(np.arange(0, 10), stats.binom.pmf(np.arange(0, 10), n=9, p=0.3), color='red')
ax1.set_title("Usando $p=0.3$")
ax1.set_ylabel("Probabilidade")
ax1.set_xlabel("$W$")
ax1.grid(axis='y', ls='--', color='white')
ax1.set_ylim(0, 0.4)

ax2.bar(np.arange(0, 10), stats.binom.pmf(np.arange(0, 10), n=9, p=0.5), color='orange')
ax2.set_title("Usando $p=0.5$")
ax2.set_xlabel("$W$")
ax2.grid(axis='y', ls='--', color='white')
ax2.set_ylim(0, 0.4)
ax2.set_yticklabels([])

ax3.bar(np.arange(0, 10), stats.binom.pmf(np.arange(0, 10), n=9, p=0.9), color='green')
ax3.set_title("Usando $p=0.9$")
ax3.set_xlabel("$W$")
ax3.grid(axis='y', ls='--', color='white')
ax3.set_ylim(0, 0.4)
ax3.set_yticklabels([])

fig.suptitle('Distribuição Binomial \n ($N=9$)')

plt.subplots_adjust(wspace=0, hspace=0)
plt.show()


# In[17]:


# Gerando a distribuição preditiva binomial com amostras de p da posteriori

precisao_grid = 300  # Para melhorar o efeito do scatter plot

# Gerando todas as hipóteses sobre a proporção de água sobre a superfície da Terra.
p_s = np.arange(0, 1 + 1/precisao_grid, 1/precisao_grid)  # precisao_grid é um ajuste para o vetor de p_s = [0, 1] 

# Construindo uma Priori.
priori = stats.uniform.pdf(p_s, loc=0, scale=1)  # uniforme(0, 1) 

# Amostra.
amostras = ['W', 'L', 'W', 'W', 'W', 'L', 'W', 'L', 'W']

# Transformando nossa amostra em valores numericos.
amostras_num = [1 if amostra == 'W' else 0 for amostra in amostras]

N = len(amostras)  # É a variável que determina o tamanho da amostra que estamos utilizando no momento.
verossimilhanca = stats.binom.pmf(np.sum(amostras_num), N, p=p_s) 
posteriori = verossimilhanca * priori  # Calculando a posteriori.
posteriori = posteriori / sum(posteriori)  # Normalizando a posteriori

amostra = []
for i in range(100):
    p_amostrado = np.random.choice(p_s, size=1, replace=True, p=posteriori)
    amostra_binomial = stats.binom.rvs(n=9, p=p_amostrado, size=100)  # 100 amostras para cada p_amostrado
    amostra.append(amostra_binomial)
    
# Plot
plt.figure(figsize=(17,9))
plt.hist(np.ravel(amostra), density=True, rwidth=0.8, bins=10)

plt.grid(axis='y', ls='--', color='white')
plt.xlabel('$w$')
plt.ylabel('Probabilidade')
plt.title('Distribuição de Posteriori Preditiva \n ($Binominal$)')
plt.show()
